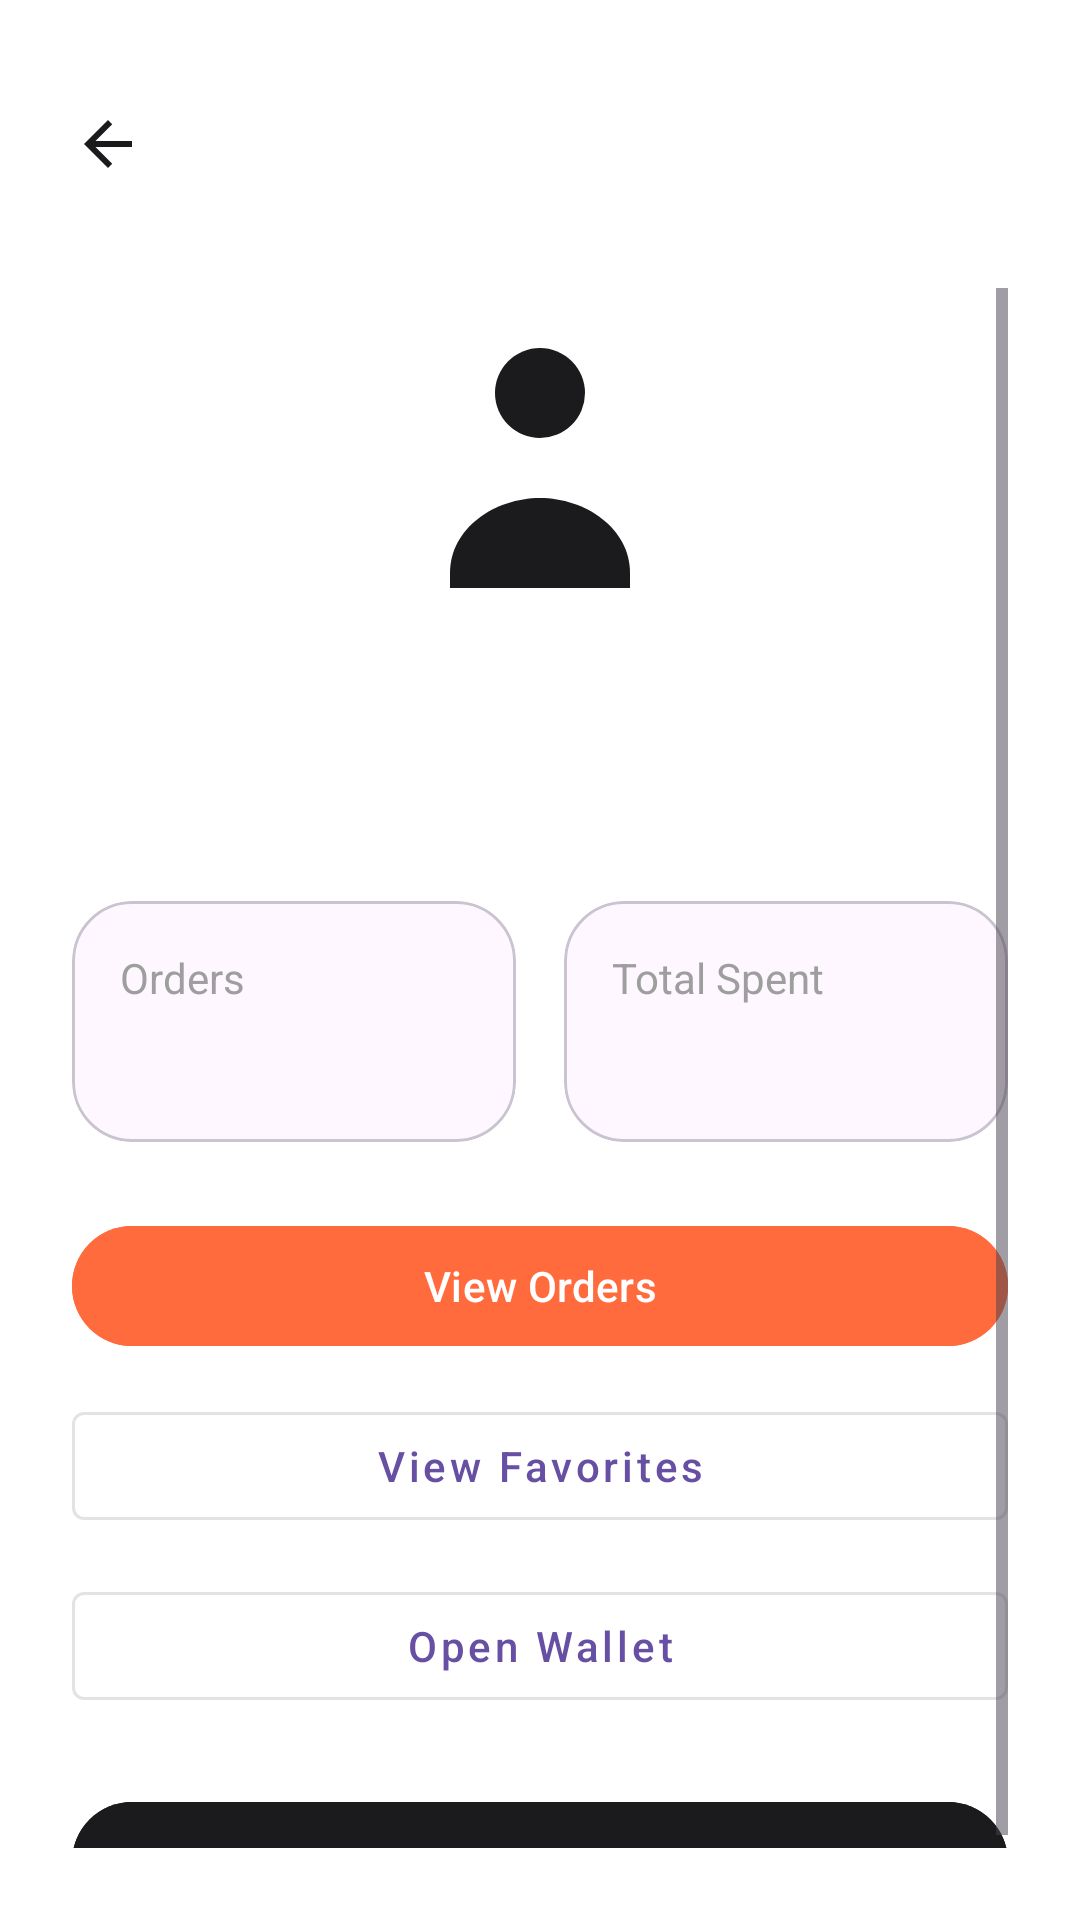

Produce the Android XML layout that renders to this screen, including the resource entries it uses.
<!-- AndroidManifest.xml: application theme Theme.EccomerceApp -->
<!-- res/layout/activity_profile.xml -->
<?xml version="1.0" encoding="utf-8"?>
<androidx.constraintlayout.widget.ConstraintLayout xmlns:android="http://schemas.android.com/apk/res/android"
    xmlns:app="http://schemas.android.com/apk/res-auto"
    xmlns:tools="http://schemas.android.com/tools"
    android:layout_width="match_parent"
    android:layout_height="match_parent"
    android:background="@color/white">

    <com.google.android.material.appbar.MaterialToolbar
        android:id="@+id/profileToolbar"
        android:layout_width="0dp"
        android:layout_height="wrap_content"
        android:paddingStart="8dp"
        android:paddingTop="16dp"
        android:paddingEnd="8dp"
        android:title="@string/profile_title"
        android:titleTextColor="@color/primary_dark"
        app:navigationIcon="@drawable/ic_back"
        app:navigationIconTint="@color/primary_dark"
        app:layout_constraintStart_toStartOf="parent"
        app:layout_constraintEnd_toEndOf="parent"
        app:layout_constraintTop_toTopOf="parent" />

    <ScrollView
        android:layout_width="0dp"
        android:layout_height="0dp"
        android:padding="24dp"
        app:layout_constraintTop_toBottomOf="@id/profileToolbar"
        app:layout_constraintBottom_toBottomOf="parent"
        app:layout_constraintStart_toStartOf="parent"
        app:layout_constraintEnd_toEndOf="parent">

        <LinearLayout
            android:layout_width="match_parent"
            android:layout_height="wrap_content"
            android:orientation="vertical"
            android:gravity="center_horizontal">

            <ImageView
                android:id="@+id/profileAvatar"
                android:layout_width="120dp"
                android:layout_height="120dp"
                android:src="@drawable/anim_profile_icon" />

            <TextView
                android:id="@+id/profileName"
                android:layout_width="wrap_content"
                android:layout_height="wrap_content"
                android:layout_marginTop="12dp"
                android:textColor="@color/primary_dark"
                android:textSize="22sp"
                android:textStyle="bold"
                tools:text="Rizale Greyrat" />

            <TextView
                android:id="@+id/profileEmail"
                android:layout_width="wrap_content"
                android:layout_height="wrap_content"
                android:textColor="@color/accent_gray"
                tools:text="hello@nova.com" />

            <LinearLayout
                android:layout_width="match_parent"
                android:layout_height="wrap_content"
                android:layout_marginTop="24dp"
                android:orientation="horizontal"
                android:weightSum="2">

                <com.google.android.material.card.MaterialCardView
                    android:layout_width="0dp"
                    android:layout_height="wrap_content"
                    android:layout_marginEnd="8dp"
                    android:layout_weight="1"
                    app:cardCornerRadius="20dp">

                    <LinearLayout
                        android:layout_width="match_parent"
                        android:layout_height="wrap_content"
                        android:orientation="vertical"
                        android:padding="16dp">

                        <TextView
                            android:layout_width="wrap_content"
                            android:layout_height="wrap_content"
                            android:text="@string/profile_orders"
                            android:textColor="@color/accent_gray" />

                        <TextView
                            android:id="@+id/profileOrderCount"
                            android:layout_width="wrap_content"
                            android:layout_height="wrap_content"
                            android:textColor="@color/primary_dark"
                            android:textSize="22sp"
                            android:textStyle="bold"
                            tools:text="0" />
                    </LinearLayout>
                </com.google.android.material.card.MaterialCardView>

                <com.google.android.material.card.MaterialCardView
                    android:layout_width="0dp"
                    android:layout_height="wrap_content"
                    android:layout_marginStart="8dp"
                    android:layout_weight="1"
                    app:cardCornerRadius="20dp">

                    <LinearLayout
                        android:layout_width="match_parent"
                        android:layout_height="wrap_content"
                        android:orientation="vertical"
                        android:padding="16dp">

                        <TextView
                            android:layout_width="wrap_content"
                            android:layout_height="wrap_content"
                            android:text="@string/profile_total_spent"
                            android:textColor="@color/accent_gray" />

                        <TextView
                            android:id="@+id/profileOrderTotal"
                            android:layout_width="wrap_content"
                            android:layout_height="wrap_content"
                            android:textColor="@color/primary_dark"
                            android:textSize="22sp"
                            android:textStyle="bold"
                            tools:text="$0.00" />
                    </LinearLayout>
                </com.google.android.material.card.MaterialCardView>
            </LinearLayout>

            <com.google.android.material.button.MaterialButton
                android:id="@+id/buttonProfileOrders"
                android:layout_width="match_parent"
                android:layout_height="wrap_content"
                android:layout_marginTop="24dp"
                android:backgroundTint="@color/primary_orange"
                android:text="@string/profile_view_orders"
                android:textAllCaps="false"
                android:textColor="@android:color/white"
                app:cornerRadius="24dp" />

            <com.google.android.material.button.MaterialButton
                android:id="@+id/buttonProfileFavorites"
                style="@style/Widget.MaterialComponents.Button.OutlinedButton"
                android:layout_width="match_parent"
                android:layout_height="wrap_content"
                android:layout_marginTop="12dp"
                android:text="@string/profile_view_favorites"
                android:textAllCaps="false" />

            <com.google.android.material.button.MaterialButton
                android:id="@+id/buttonProfileWallet"
                style="@style/Widget.MaterialComponents.Button.OutlinedButton"
                android:layout_width="match_parent"
                android:layout_height="wrap_content"
                android:layout_marginTop="12dp"
                android:text="@string/profile_open_wallet"
                android:textAllCaps="false" />

            <com.google.android.material.button.MaterialButton
                android:id="@+id/buttonLogout"
                android:layout_width="match_parent"
                android:layout_height="wrap_content"
                android:layout_marginTop="24dp"
                android:backgroundTint="@color/primary_dark"
                android:text="@string/profile_logout"
                android:textAllCaps="false"
                android:textColor="@android:color/white"
                app:cornerRadius="24dp" />
        </LinearLayout>
    </ScrollView>
</androidx.constraintlayout.widget.ConstraintLayout>
<!-- resources referenced by this layout -->
<resources>
  <color name="accent_gray">#9E9E9E</color>
  <color name="primary_dark">#1B1B1D</color>
  <color name="primary_orange">#FF6B3D</color>
  <color name="white">#FFFFFFFF</color>
  <!-- drawable anim_profile_icon (drawable) -->
  <animated-vector xmlns:android="http://schemas.android.com/apk/res/android"
      android:drawable="@drawable/ic_profile_person">
      <target
          android:name="headGroup"
          android:animation="@animator/head_bob" />
  </animated-vector>
  <!-- drawable ic_back (drawable) -->
  <vector xmlns:android="http://schemas.android.com/apk/res/android"
      android:width="24dp"
      android:height="24dp"
      android:viewportWidth="24"
      android:viewportHeight="24">
      <path
          android:fillColor="@color/primary_dark"
          android:pathData="M20,11H7.83l5.59,-5.59L12,4l-8,8 8,8 1.41,-1.41L7.83,13H20v-2z" />
  </vector>
  <string name="profile_logout">Logout</string>
  <string name="profile_open_wallet">Open Wallet</string>
  <string name="profile_orders">Orders</string>
  <string name="profile_title">My Profile</string>
  <string name="profile_total_spent">Total Spent</string>
  <string name="profile_view_favorites">View Favorites</string>
  <string name="profile_view_orders">View Orders</string>
  <style name="Theme.EccomerceApp" parent="Base.Theme.EccomerceApp" />
  <!-- drawable ic_profile_person (drawable) -->
  <vector xmlns:android="http://schemas.android.com/apk/res/android"
      android:width="24dp"
      android:height="24dp"
      android:viewportWidth="24"
      android:viewportHeight="24">
      <group
          android:name="headGroup"
          android:pivotX="12"
          android:pivotY="7">
          <path
              android:name="headPath"
              android:fillColor="@color/primary_dark"
              android:pathData="M12,4a3,3 0,1 1,0,6 3,3 0,0 1,0,-6z" />
      </group>
      <path
          android:fillColor="@color/primary_dark"
          android:pathData="M6,19c0,-3 3,-5 6,-5s6,2 6,5v1H6z" />
  </vector>
  <style name="Base.Theme.EccomerceApp" parent="Theme.Material3.DayNight.NoActionBar">
          
          
      </style>
</resources>
